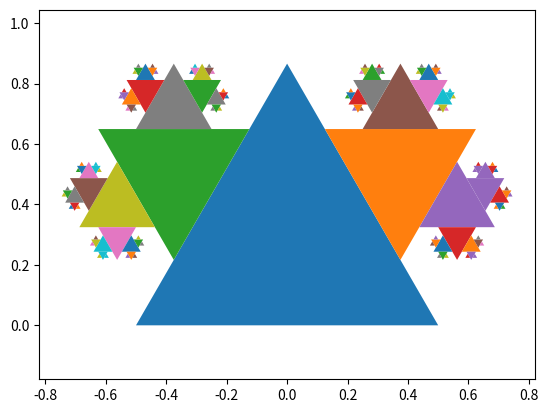

Write the Python code that produced this figure. (Note: this script raises an exception after producing the figure.)
import matplotlib.pyplot as plt
import numpy as np
import math

'''	
Fonction qui affiche le polygone défini par 
les sommets d'affixe a	'''

def affiche(a):
	plt.fill(a.real, a.imag)
	#plt.plot(a.real, a.imag,'o')
	plt.axis('equal')
	


# initialisation du vecteur position/angle/taille 
pat0 = np.zeros([1,3], dtype=complex)
# la position est le centre du côté horizontal
# l'angle initial est 0 = horizontal
# la taille est 1
pat0[0, :] = [0*np.exp(1j*0), 0, 1 ]

# nombre de récurrences
rec = 0

def layer(pat0): 
	global rec
	# nombre de positions de départ
	n = pat0.shape[0] 
	print('recurrence execution', rec)
	print('initial positions number', n)

	# chaque position de départ créé 3 nouvelles positions
	pat = np.zeros([3*n, 3], dtype = complex)
	# affixes des sommets intermédiaires
	s = np.zeros([n, 3], dtype = complex)
	
	# on itère sur les positions de départs
	for i in range(n):
		position = pat0[i, 0]
		angle = pat0[i, 1]
		taille = pat0[i, 2]

		# chacune crée 3 sommets à partir du milieu de la base du triangle
		# l'écriture d'Euler est privilégiée 		
		s[i, 0] = position + (taille/2)*np.exp(1j*math.pi*angle/180) 
		s[i, 1] = position + (math.sqrt(3)*taille/2)*np.exp(1j*math.pi*(angle+90)/180) 
		s[i, 2] = position - (taille/2)*np.exp(1j*math.pi*angle/180) 
		# on termine la liste des sommets par le premier pour fermer le polygone
		#s[i, 3] = s[i, 0]		

		# on génère 3 nouvelles positions pour chaque position
		# le milieu de chaque côté devient position
		pat[3*i+0, 0] = (s[i, 0] + s[i, 1])/2
		# l'angle est donnée par le vecteur s0s1
		pat[3*i+0, 1] = np.angle(s[i, 0] - s[i, 1], deg=True)
		# la taille du prochain triangle est divisée par 2
		pat[3*i+0, 2] = taille/2

		pat[3*i+1, 0] = (s[i, 1] + s[i, 2])/2
		pat[3*i+1, 1] = np.angle(s[i, 1] - s[i, 2], deg=True)
		pat[3*i+1, 2] = taille/2

		'''pat[3*i+2, 0] = (s[i, 2] + s[i, 3])/2
		pat[3*i+2, 1] = np.angle(s[i, 2] - s[i, 3], deg=True)
		pat[3*i+2, 2] = taille/2'''

		#print('output pat :' , pat.shape[0])

		affiche(s[i, :])
	rec = rec +1
	if rec <=6:		
		layer(pat)
	else:
		return

layer(pat0)
filename = '/Users/<user>/PycharmProjects/untitled/Fractals/'+str(6)+'.png'
plt.savefig(filename)
plt.show()

